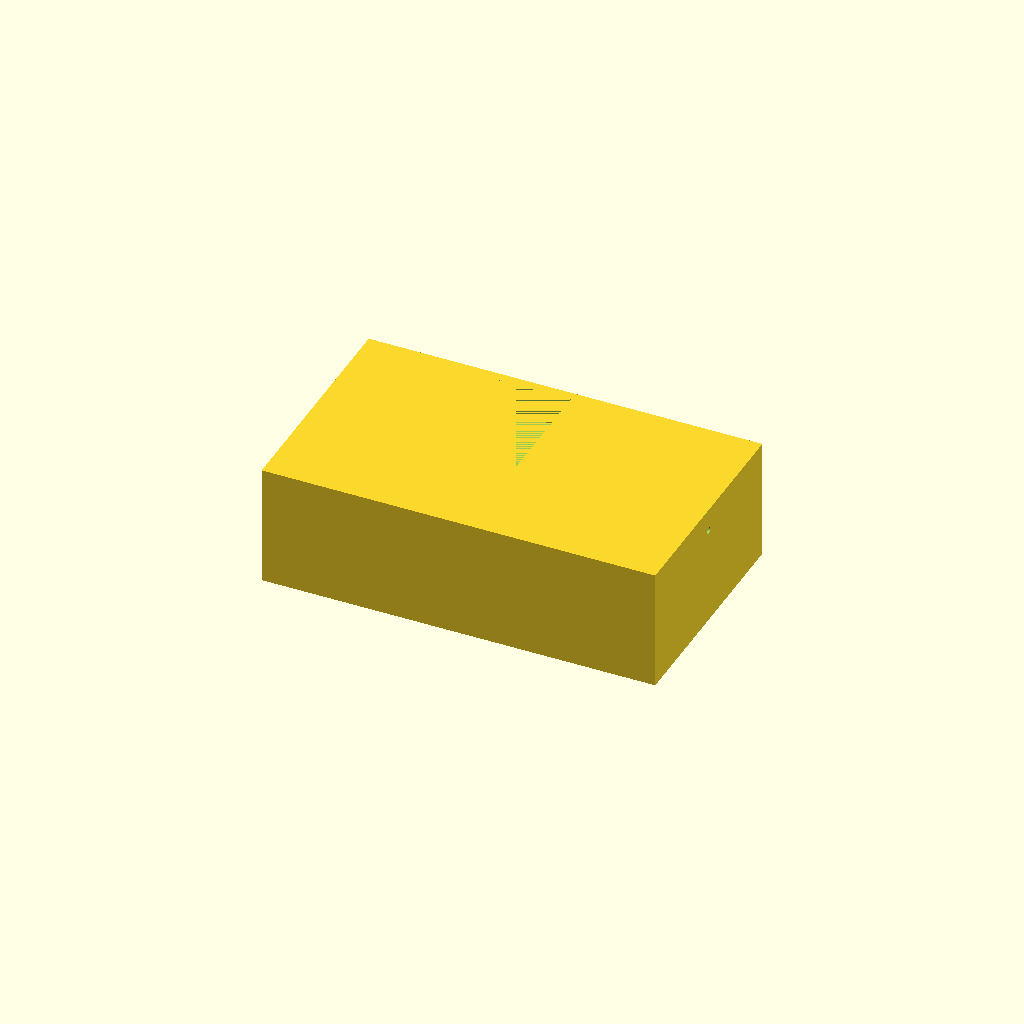
Cell 1: the model at its default parameters.
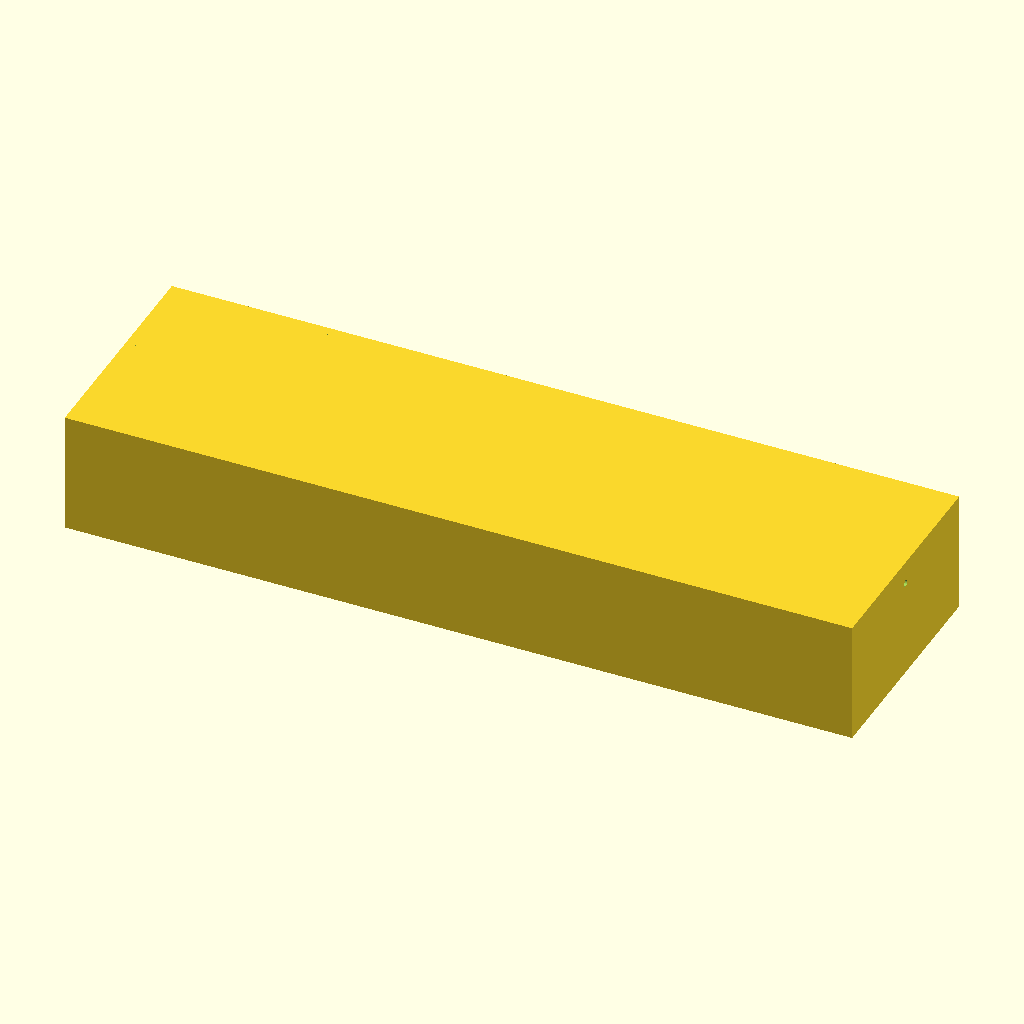
Cell 2: outer_x = 240 (everything else at default).
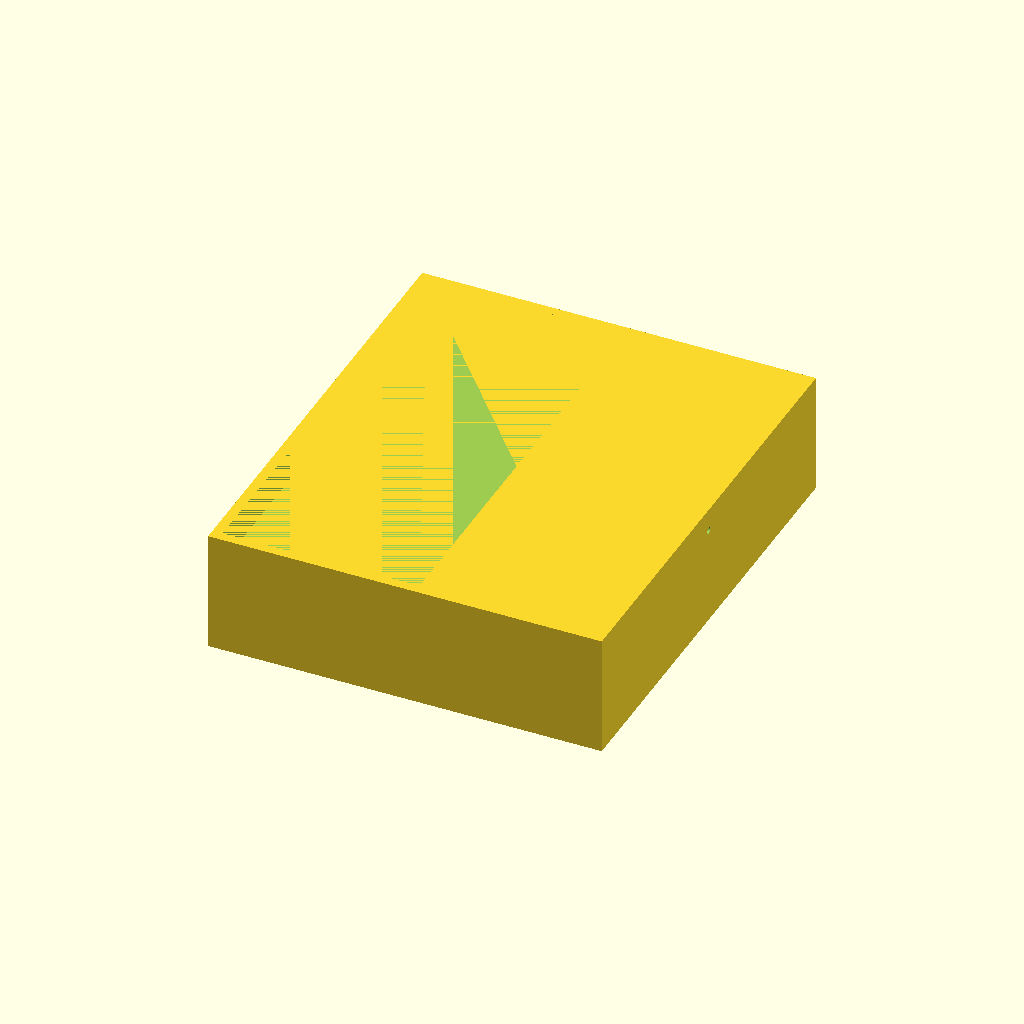
Cell 3 — outer_y set to 140, the other parameters unchanged.
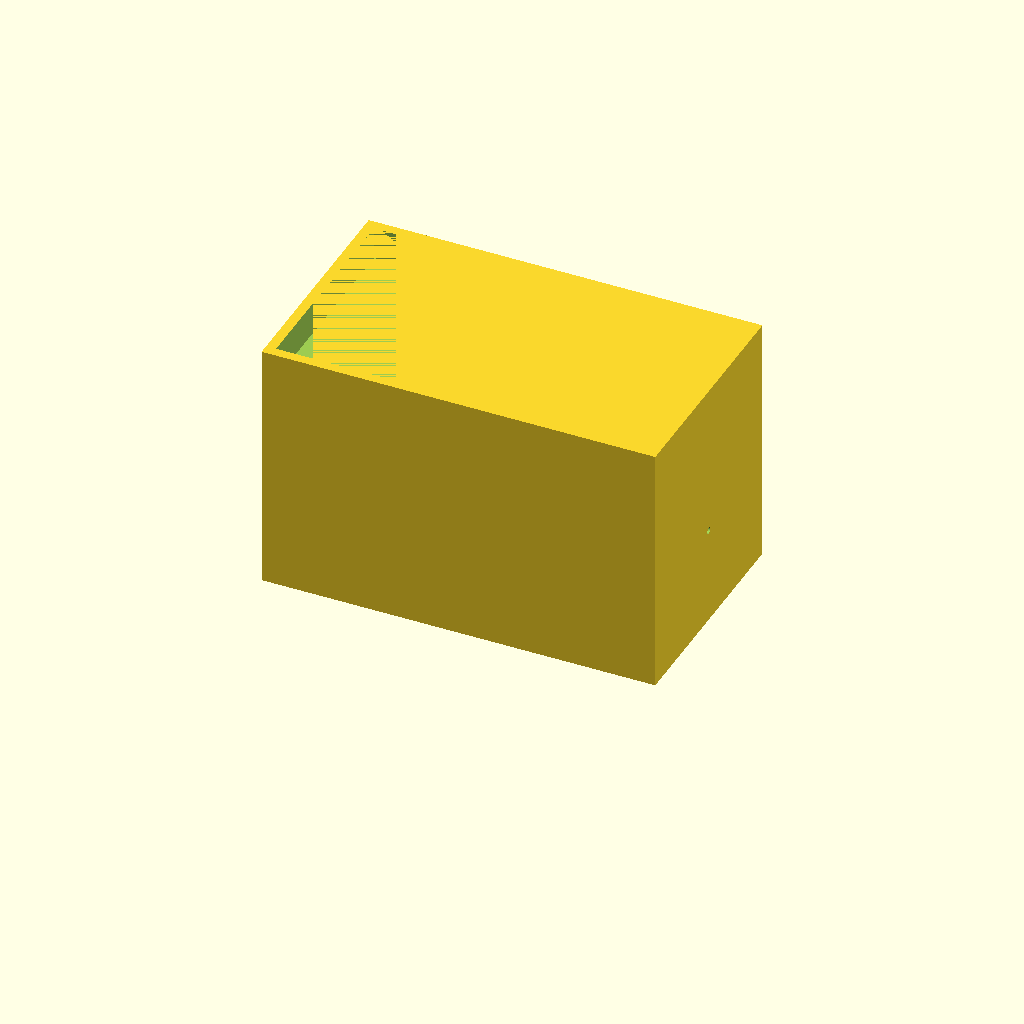
Cell 4: outer_z = 80 (everything else at default).
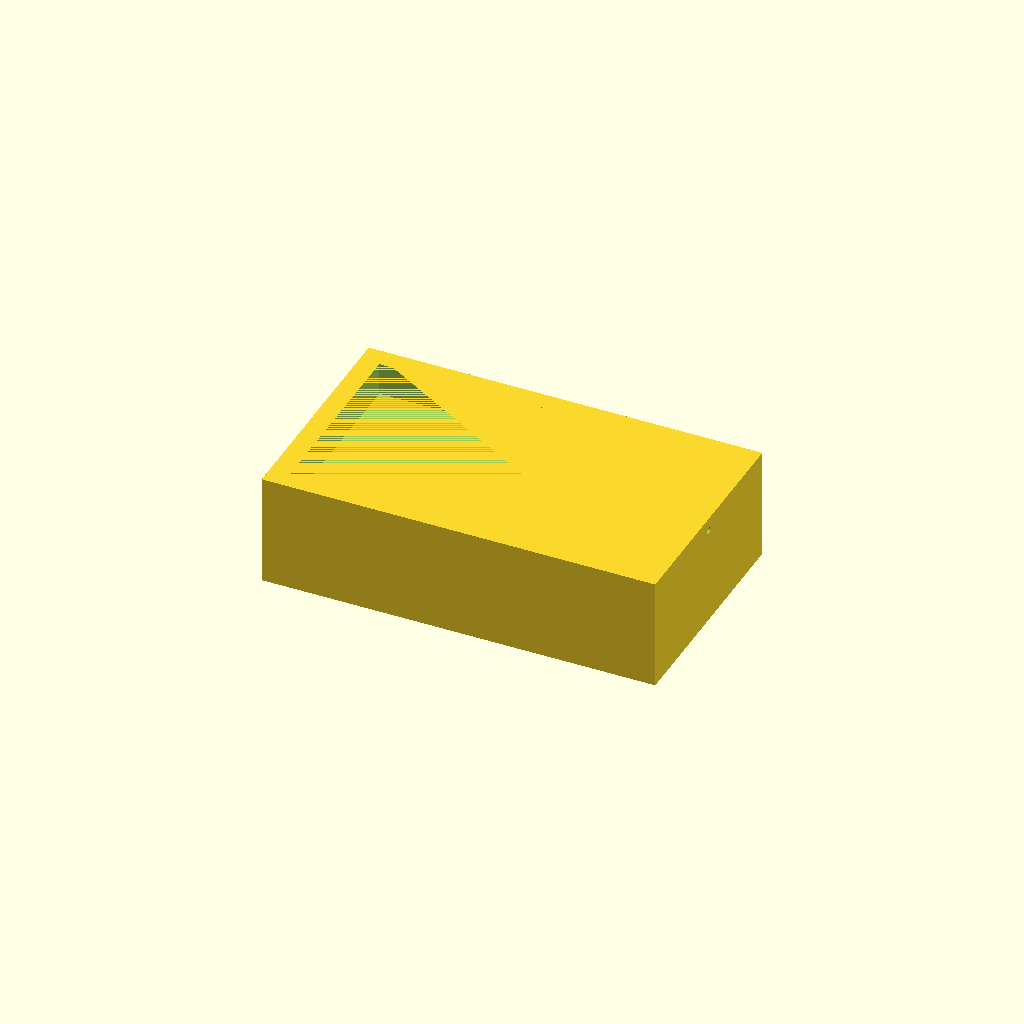
Cell 5: wall = 6 (everything else at default).
One fixed orthographic camera (rotation 55°, 0°, 25°; colour scheme Cornfield) for every cell.
Source of the model, bench/results/gpu-v7-g7/code/scadcoder-v7/mini_gel_tank_s4_a1.scad:
// Buffer tank for mini horizontal gel-electrophoresis box
// Print orientation: open top facing +Z, resting on XY plane at z = 0

// ---------------- Parameters ----------------
outer_x   = 120;   // outer length in X
outer_y   = 70;    // outer width in Y
outer_z   = 40;    // outer height in Z
wall      = 3;     // wall thickness
floor     = 3;     // floor thickness

inner_h   = outer_z - wall - floor;   // inner height of tank (34)
platform_t = 10;                      // platform thickness (top at z = 13)
platform_x = 60;                      // platform length in X, centred
hole_d     = 2;                       // electrode hole diameter
hole_y     = 0;                       // electrode hole Y position
hole_z     = 30;                      // electrode hole Z position

eps       = 0.5;                      // cutter overshoot past faces
$fn       = 64;                       // curve resolution

// ---------------- Derived ----------------
inner_w = outer_y - 2 * wall;         // inner width (64)
inner_l = outer_x - 2 * wall;         // inner length (114)
chamber_h = inner_h - platform_t;     // chamber height above platform (24)

// ---------------- Model ----------------
difference() {
    // Main tank body (open top)
    translate([-outer_x/2, -outer_y/2, 0])
        cube([outer_x, outer_y, outer_z - wall]);

    // Gel-tray platform, raised above inner floor
    translate([-outer_x/2 + wall, -inner_w/2, floor + chamber_h])
        cube([platform_x, inner_w, platform_t]);

    // Horizontal electrode holes through each end wall along X
    for (s = [-1, 1])
        translate([s * (inner_l/2 - hole_d/2 - eps), hole_y, hole_z])
            rotate([0, 90, 0])
                cylinder(d = hole_d, h = inner_l + 2*eps + wall);
}
Customizer parameters (derived from the source; name, type, default, range or options):
outer_x: number, default 120
outer_y: number, default 70
outer_z: number, default 40
wall: number, default 3
floor: number, default 3
platform_t: number, default 10
platform_x: number, default 60
hole_d: number, default 2
hole_y: number, default 0
hole_z: number, default 30
eps: number, default 0.5
